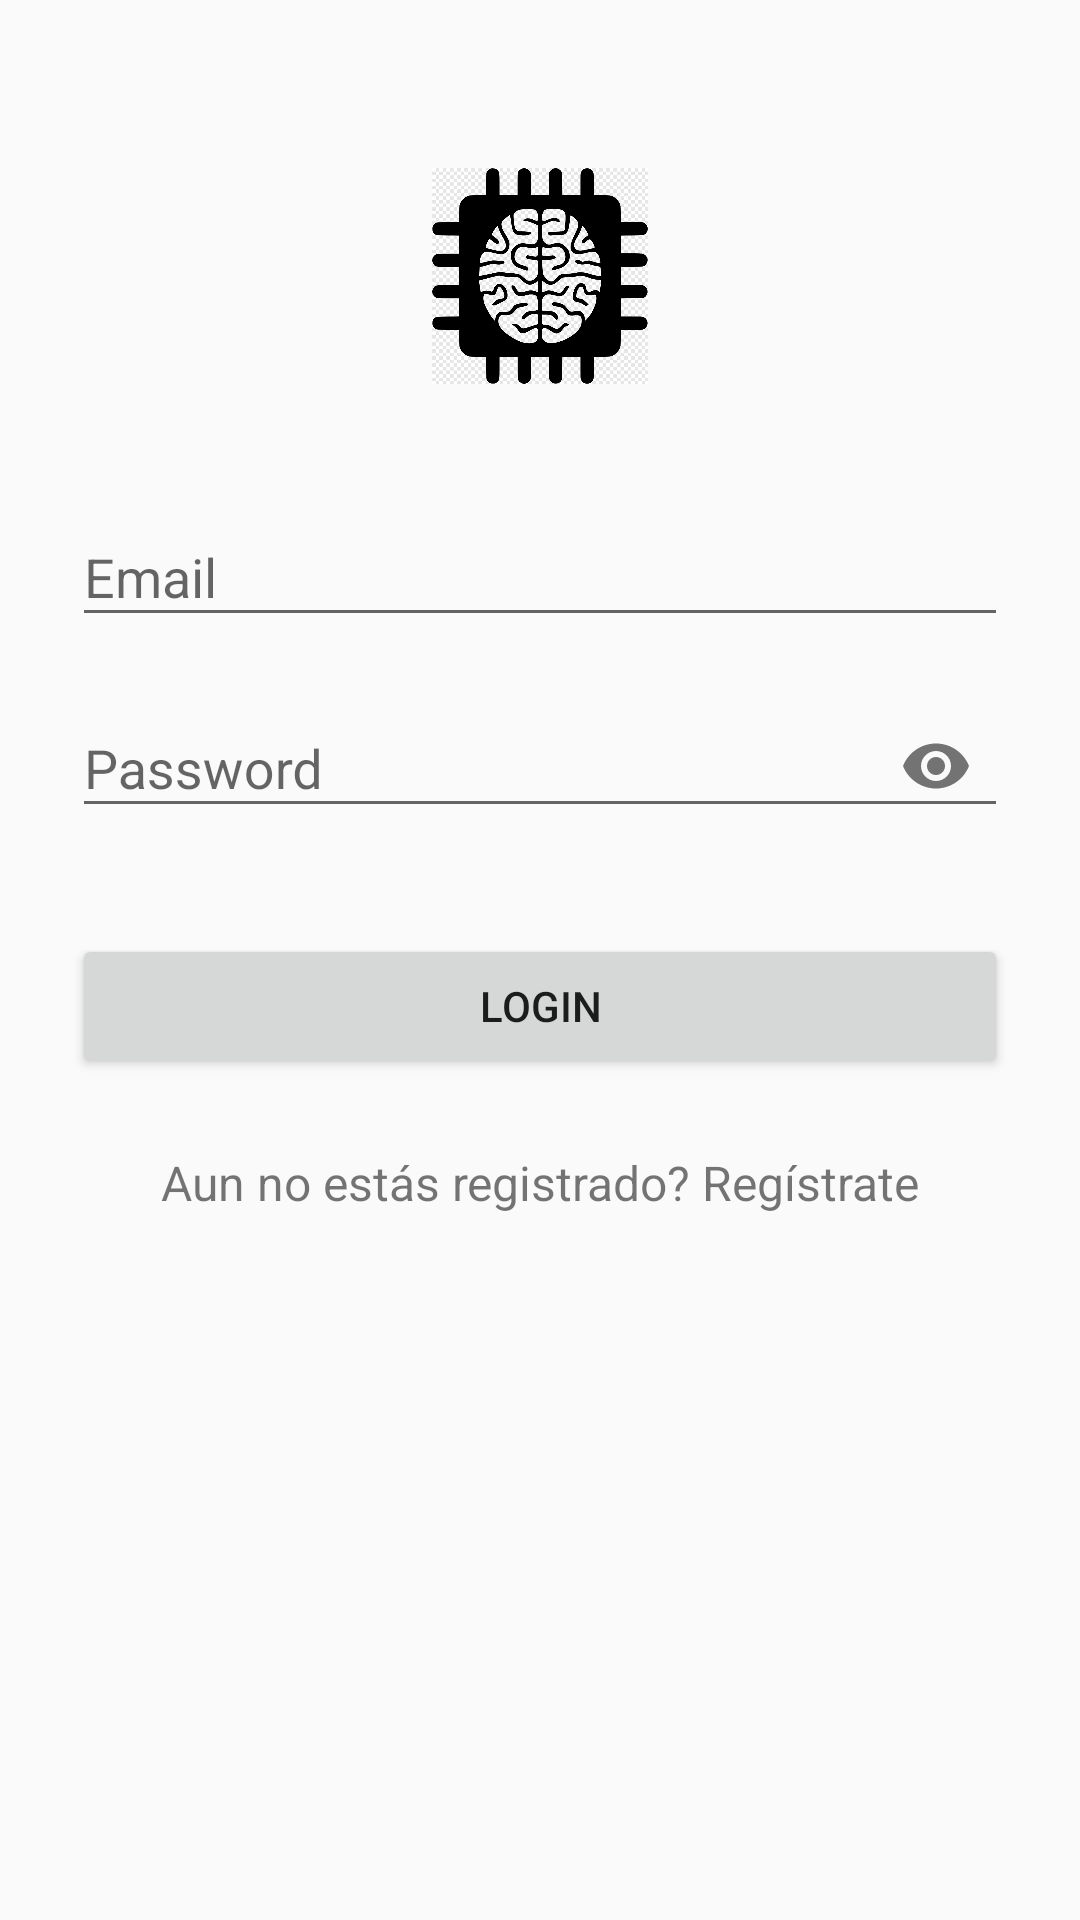

Android layout source for this screen:
<!-- AndroidManifest.xml: application theme Theme.AppCompat.Light -->
<!-- res/layout/activity_login.xml -->
<?xml version="1.0" encoding="utf-8"?>
<ScrollView xmlns:android="http://schemas.android.com/apk/res/android"
    android:layout_width="fill_parent"
    android:layout_height="fill_parent"
    xmlns:app="http://schemas.android.com/apk/res-auto"
    android:fitsSystemWindows="true">

    <LinearLayout
        android:orientation="vertical"
        android:layout_width="match_parent"
        android:layout_height="wrap_content"
        android:paddingTop="56dp"
        android:paddingLeft="24dp"
        android:paddingRight="24dp">

        <ImageView android:src="@drawable/logo_ml"
            android:layout_width="wrap_content"
            android:layout_height="72dp"
            android:layout_marginBottom="24dp"
            android:layout_gravity="center_horizontal"
            android:contentDescription="@string/logo" />

        
        <com.google.android.material.textfield.TextInputLayout
            android:id="@+id/input_email"
            android:inputType="textEmailAddress"
            android:layout_width="match_parent"
            android:layout_height="wrap_content"
            android:layout_marginTop="8dp"
            android:hint="@string/email">

            <com.google.android.material.textfield.TextInputEditText
                android:layout_width="match_parent"
                android:layout_height="wrap_content"
                />

        </com.google.android.material.textfield.TextInputLayout>

        
        <com.google.android.material.textfield.TextInputLayout
            android:id="@+id/input_password"
            android:inputType="textEmailAddress"
            android:layout_marginTop="8dp"
            android:layout_marginBottom="8dp"
            android:layout_width="match_parent"
            android:layout_height="wrap_content"
            android:hint="@string/password"
            app:endIconMode="password_toggle">

            <com.google.android.material.textfield.TextInputEditText
                android:layout_width="match_parent"
                android:layout_height="wrap_content"
                android:inputType="textPassword"
                />

        </com.google.android.material.textfield.TextInputLayout>

        <Button
            android:id="@+id/btn_login"
            android:layout_width="fill_parent"
            android:layout_height="wrap_content"
            android:text="@string/login"
            android:layout_marginTop="24dp"
            android:layout_marginBottom="24dp"
            android:padding="12dp"
            />

        <TextView android:id="@+id/link_signup"
            android:layout_width="fill_parent"
            android:layout_height="wrap_content"
            android:layout_marginBottom="24dp"
            android:text="@string/no_account_yet_create_one"
            android:gravity="center"
            android:textSize="16sp"/>

    </LinearLayout>
</ScrollView>
<!-- resources referenced by this layout -->
<resources>
  <!-- drawable logo_ml: png bitmap (drawable, 24700 bytes) -->
  <string name="email">Email</string>
  <string name="login">Login</string>
  <string name="logo">Logo</string>
  <string name="no_account_yet_create_one">Aun no estás registrado? Regístrate</string>
  <string name="password">Password</string>
</resources>
